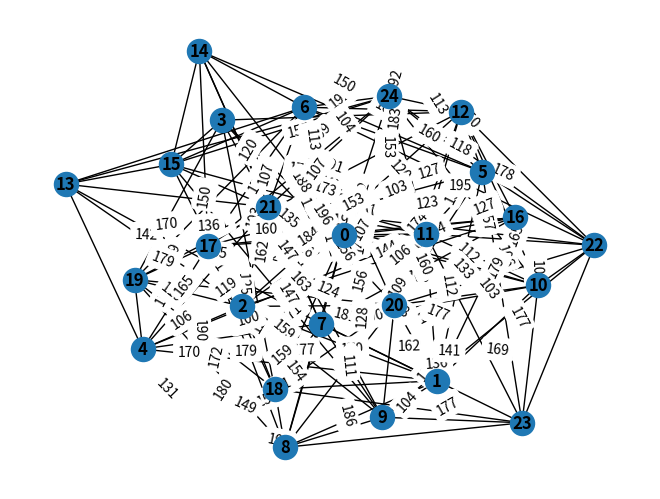

Python code for this plot: (Note: this script raises an exception after producing the figure.)
import networkx as nx
import matplotlib.pyplot as plt
import numpy as np
import random
import sys
# import solver

def make_graph(locations, homes):
    np.set_printoptions(threshold=sys.maxsize)

    #LOCATIONS
    l = locations

    #HOMES
    h = homes

    #Names of Locations

    locations = list()
    for i in range(1,l+1):
        locations.append(i)

    #Names of Homes
    homes = random.sample(range(1,l),h)

    #first input param needs to be l, second is up to us
    #f = nx.dense_gnm_random_graph(l,100)
    f = nx.connected_watts_strogatz_graph(l,10,1)

    for i in f.edges():
        f[i[0]][i[1]]['weight'] = np.random.randint(100,199)

    labels = nx.get_edge_attributes(f, 'weight')
    nx.draw(f, with_labels=True, font_weight='bold')
    nx.draw_networkx_edge_labels(f, pos=nx.spring_layout(f), edge_labels=labels)
    plt.show()

    adj = nx.to_numpy_matrix(f)

    adj_list = adj.tolist()

    for i in range(0,l):
        for j in range(0,l):
            if adj_list[i][j] == 0:
                adj_list[i][j] = 'x'
            else:
                adj_list[i][j] = '1'

    print_input(locations, homes, adj_list)

def print_input(locations, homes, adj_list):
    # number of locations
    print(len(locations))
    # number of homes
    print(len(homes))
    # locations
    print(locations)
    # homes
    print(homes)
    # starting location
    print(np.random.choice(locations))
    # adjacency list
    separator = " "
    newline = "\n"
    for row in adj_list:
        print(separator.join(row))

    file = open(str(len(locations)) + ".in", "w+")
    file.write(str(len(locations)) + newline)
    file.write(str(len(homes)) + newline)
    file.write(separator.join(str(location) for location in locations) + newline)
    file.write(separator.join(str(home) for home in homes) + newline)
    for row in adj_list:
        file.write(separator.join(row) + newline)
    file.close()

if __name__ == "__main__":
    make_graph(locations=25, homes=10)
    #solver.solve_from_file()
